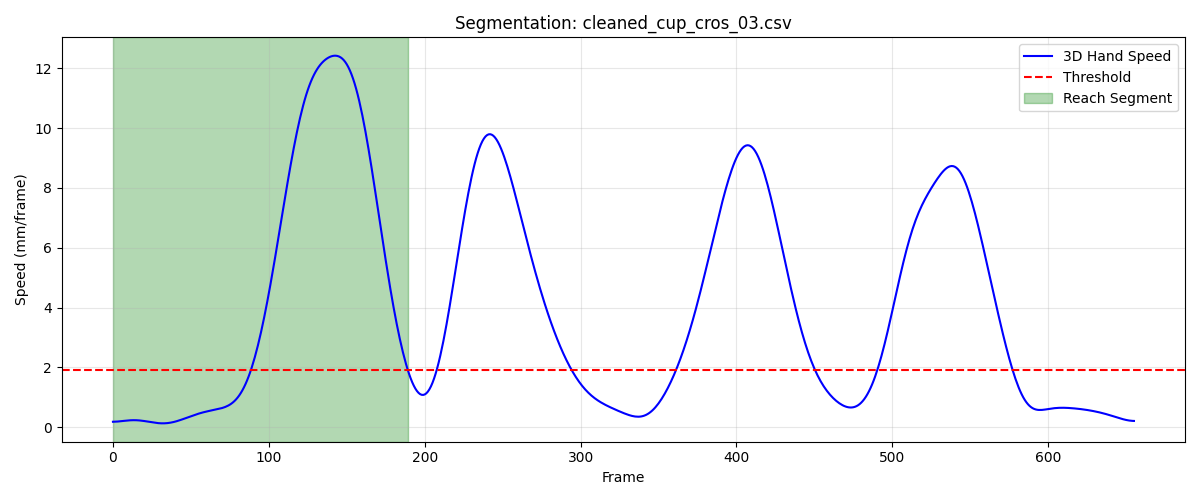

The data file committed next to this chart (first rows):
frame, sub_frame, shoulderr_x, shoulderr_y, shoulderr_z, humr1_x, humr1_y, humr1_z, humr2_x, humr2_y, humr2_z, humr3_x, humr3_y, humr3_z, humr4_x, humr4_y, humr4_z, humr5_x, humr5_y, humr5_z, humr6_x, humr6_y, humr6_z, humr7_x
1, 0, 199, -707.8, 680.2, 225.8, -683.1, 570.6, 227.1, -680.7, 497.8, 216, -734.6, 569.3, 175.2, -647, 551.6, 214.2, -741.2, 510.8, 185, -655.8, 496.9, 182.5
2, 0, 199, -707.7, 680.1, 225.9, -682.9, 570.6, 227.1, -680.4, 497.8, 216, -734.4, 569.2, 175.2, -646.7, 551.6, 214.2, -740.9, 510.7, 185.1, -655.5, 496.9, 182.6
3, 0, 199, -707.5, 680.1, 225.9, -682.6, 570.5, 227.1, -680.1, 497.8, 216.1, -734.1, 569.2, 175.3, -646.4, 551.6, 214.2, -740.6, 510.7, 185.1, -655.2, 496.8, 182.6
4, 0, 199, -707.4, 680, 226, -682.4, 570.5, 227.2, -679.8, 497.8, 216.1, -733.9, 569.1, 175.3, -646.2, 551.6, 214.3, -740.4, 510.6, 185.2, -654.9, 496.8, 182.6
5, 0, 199, -707.2, 680, 226, -682.2, 570.5, 227.2, -679.5, 497.7, 216.1, -733.7, 569, 175.4, -645.9, 551.6, 214.3, -740.1, 510.5, 185.2, -654.6, 496.8, 182.6
6, 0, 199, -707, 679.9, 226, -681.9, 570.4, 227.2, -679.2, 497.7, 216.1, -733.4, 568.9, 175.4, -645.6, 551.6, 214.3, -739.8, 510.5, 185.2, -654.3, 496.8, 182.6
7, 0, 199, -706.9, 679.8, 226.1, -681.7, 570.4, 227.3, -678.9, 497.7, 216.1, -733.2, 568.9, 175.4, -645.4, 551.6, 214.3, -739.5, 510.4, 185.2, -654, 496.8, 182.7
8, 0, 199.1, -706.7, 679.8, 226.1, -681.5, 570.4, 227.3, -678.7, 497.6, 216.1, -733, 568.8, 175.5, -645.1, 551.6, 214.3, -739.3, 510.3, 185.3, -653.7, 496.8, 182.7
9, 0, 199.1, -706.5, 679.7, 226.1, -681.3, 570.3, 227.3, -678.4, 497.6, 216.1, -732.7, 568.7, 175.5, -644.9, 551.6, 214.3, -739, 510.2, 185.3, -653.5, 496.7, 182.7
10, 0, 199.1, -706.4, 679.7, 226.1, -681.1, 570.3, 227.3, -678.2, 497.6, 216.1, -732.5, 568.6, 175.5, -644.6, 551.5, 214.3, -738.7, 510.1, 185.3, -653.2, 496.7, 182.7
11, 0, 199, -706.2, 679.6, 226.1, -680.9, 570.2, 227.3, -677.9, 497.5, 216, -732.3, 568.6, 175.5, -644.4, 551.5, 214.3, -738.5, 510, 185.3, -653, 496.7, 182.7
12, 0, 199, -706, 679.5, 226.1, -680.7, 570.2, 227.3, -677.7, 497.5, 216, -732.1, 568.5, 175.6, -644.2, 551.5, 214.3, -738.3, 510, 185.3, -652.7, 496.7, 182.7
13, 0, 199, -705.9, 679.5, 226.1, -680.5, 570.1, 227.3, -677.4, 497.5, 216, -731.9, 568.4, 175.6, -644, 551.5, 214.2, -738, 509.9, 185.3, -652.5, 496.6, 182.7
14, 0, 199, -705.7, 679.4, 226.1, -680.3, 570.1, 227.3, -677.2, 497.4, 216, -731.7, 568.4, 175.6, -643.7, 551.4, 214.2, -737.8, 509.8, 185.3, -652.2, 496.6, 182.7
15, 0, 199, -705.6, 679.4, 226.1, -680.1, 570.1, 227.3, -677, 497.4, 216, -731.5, 568.3, 175.6, -643.5, 551.4, 214.2, -737.6, 509.8, 185.3, -652, 496.6, 182.6
16, 0, 199, -705.4, 679.4, 226, -679.9, 570, 227.3, -676.8, 497.4, 216, -731.3, 568.3, 175.6, -643.3, 551.4, 214.2, -737.4, 509.7, 185.3, -651.8, 496.6, 182.6
17, 0, 199, -705.3, 679.3, 226, -679.7, 570, 227.3, -676.6, 497.4, 215.9, -731.2, 568.2, 175.6, -643.1, 551.4, 214.1, -737.2, 509.7, 185.3, -651.6, 496.5, 182.6
18, 0, 199, -705.1, 679.3, 226, -679.6, 570, 227.3, -676.4, 497.4, 215.9, -731, 568.2, 175.6, -642.9, 551.4, 214.1, -737, 509.6, 185.3, -651.4, 496.5, 182.5
19, 0, 198.9, -704.9, 679.3, 226, -679.4, 570, 227.3, -676.2, 497.3, 215.9, -730.8, 568.2, 175.6, -642.7, 551.4, 214, -736.8, 509.6, 185.3, -651.2, 496.5, 182.5
20, 0, 198.9, -704.8, 679.3, 226, -679.2, 570, 227.3, -676.1, 497.3, 215.8, -730.7, 568.2, 175.6, -642.5, 551.4, 214, -736.7, 509.6, 185.3, -651, 496.5, 182.4
21, 0, 198.9, -704.6, 679.3, 226, -679.1, 570, 227.2, -675.9, 497.3, 215.8, -730.5, 568.2, 175.5, -642.4, 551.4, 214, -736.5, 509.6, 185.3, -650.8, 496.5, 182.4
22, 0, 198.9, -704.4, 679.3, 225.9, -678.9, 570, 227.2, -675.8, 497.3, 215.8, -730.3, 568.2, 175.5, -642.2, 551.4, 213.9, -736.3, 509.6, 185.2, -650.6, 496.5, 182.4
23, 0, 198.8, -704.3, 679.3, 225.9, -678.8, 570, 227.2, -675.6, 497.4, 215.7, -730.2, 568.2, 175.5, -642, 551.4, 213.9, -736.2, 509.6, 185.2, -650.4, 496.5, 182.3
24, 0, 198.8, -704.1, 679.3, 225.9, -678.6, 570, 227.1, -675.5, 497.4, 215.7, -730, 568.2, 175.5, -641.9, 551.4, 213.9, -736, 509.6, 185.2, -650.3, 496.6, 182.3
25, 0, 198.7, -704, 679.3, 225.9, -678.5, 570, 227.1, -675.3, 497.4, 215.7, -729.9, 568.2, 175.5, -641.7, 551.4, 213.8, -735.9, 509.6, 185.2, -650.1, 496.6, 182.3
26, 0, 198.7, -703.8, 679.3, 225.8, -678.3, 570, 227.1, -675.2, 497.4, 215.6, -729.7, 568.2, 175.5, -641.6, 551.4, 213.8, -735.7, 509.6, 185.2, -650, 496.6, 182.2
27, 0, 198.7, -703.7, 679.3, 225.8, -678.2, 570, 227, -675, 497.4, 215.6, -729.6, 568.2, 175.4, -641.5, 551.4, 213.8, -735.6, 509.6, 185.2, -649.8, 496.6, 182.2
28, 0, 198.6, -703.6, 679.4, 225.8, -678, 570.1, 227, -674.9, 497.4, 215.6, -729.5, 568.3, 175.4, -641.3, 551.4, 213.8, -735.4, 509.7, 185.2, -649.7, 496.6, 182.2
29, 0, 198.6, -703.5, 679.4, 225.8, -677.9, 570.1, 227, -674.8, 497.4, 215.6, -729.4, 568.3, 175.4, -641.2, 551.5, 213.7, -735.3, 509.7, 185.2, -649.6, 496.6, 182.1
30, 0, 198.6, -703.4, 679.4, 225.7, -677.8, 570.1, 227, -674.6, 497.4, 215.5, -729.3, 568.3, 175.4, -641.2, 551.5, 213.7, -735.2, 509.7, 185.2, -649.5, 496.6, 182.1
31, 0, 198.6, -703.3, 679.4, 225.7, -677.7, 570.1, 226.9, -674.6, 497.4, 215.5, -729.2, 568.3, 175.3, -641.1, 551.5, 213.7, -735.2, 509.7, 185.2, -649.4, 496.6, 182.1
32, 0, 198.5, -703.3, 679.4, 225.7, -677.7, 570.1, 226.9, -674.5, 497.5, 215.5, -729.1, 568.3, 175.3, -641, 551.5, 213.7, -735.1, 509.7, 185.1, -649.3, 496.7, 182.1
33, 0, 198.5, -703.3, 679.4, 225.6, -677.7, 570.1, 226.9, -674.4, 497.5, 215.5, -729.1, 568.3, 175.3, -641, 551.5, 213.6, -735, 509.7, 185.1, -649.3, 496.7, 182
34, 0, 198.5, -703.3, 679.4, 225.6, -677.6, 570.1, 226.9, -674.4, 497.5, 215.4, -729.1, 568.3, 175.3, -641, 551.5, 213.6, -735, 509.7, 185.1, -649.2, 496.7, 182
35, 0, 198.5, -703.3, 679.5, 225.6, -677.6, 570.2, 226.9, -674.4, 497.5, 215.4, -729.1, 568.3, 175.3, -641, 551.6, 213.6, -735, 509.7, 185.1, -649.2, 496.7, 182
36, 0, 198.5, -703.3, 679.5, 225.6, -677.7, 570.2, 226.9, -674.5, 497.5, 215.4, -729.1, 568.3, 175.3, -641, 551.6, 213.6, -735.1, 509.7, 185.1, -649.2, 496.7, 181.9
37, 0, 198.5, -703.3, 679.5, 225.6, -677.7, 570.2, 226.9, -674.5, 497.5, 215.4, -729.2, 568.4, 175.3, -641, 551.6, 213.6, -735.1, 509.7, 185.1, -649.3, 496.7, 181.9
38, 0, 198.4, -703.4, 679.5, 225.6, -677.8, 570.2, 226.8, -674.6, 497.5, 215.4, -729.3, 568.4, 175.3, -641.1, 551.6, 213.5, -735.2, 509.7, 185.1, -649.3, 496.7, 181.9
39, 0, 198.4, -703.5, 679.5, 225.6, -677.9, 570.2, 226.8, -674.7, 497.6, 215.3, -729.3, 568.4, 175.3, -641.2, 551.6, 213.5, -735.3, 509.8, 185.1, -649.4, 496.7, 181.8
40, 0, 198.4, -703.6, 679.5, 225.6, -678, 570.2, 226.8, -674.8, 497.6, 215.3, -729.4, 568.4, 175.3, -641.3, 551.6, 213.5, -735.4, 509.8, 185.1, -649.5, 496.8, 181.8
41, 0, 198.4, -703.7, 679.5, 225.6, -678.2, 570.2, 226.8, -675, 497.6, 215.3, -729.6, 568.4, 175.3, -641.4, 551.7, 213.4, -735.5, 509.8, 185.1, -649.6, 496.8, 181.8
42, 0, 198.4, -703.8, 679.6, 225.6, -678.3, 570.3, 226.8, -675.1, 497.6, 215.3, -729.7, 568.4, 175.3, -641.5, 551.7, 213.4, -735.7, 509.8, 185.1, -649.8, 496.8, 181.8
43, 0, 198.4, -704, 679.6, 225.6, -678.5, 570.3, 226.8, -675.3, 497.6, 215.3, -729.9, 568.4, 175.3, -641.6, 551.7, 213.4, -735.8, 509.9, 185, -650, 496.8, 181.7
44, 0, 198.4, -704.1, 679.6, 225.6, -678.7, 570.3, 226.8, -675.5, 497.6, 215.3, -730, 568.5, 175.3, -641.8, 551.7, 213.4, -736, 509.9, 185, -650.2, 496.8, 181.7
45, 0, 198.4, -704.3, 679.6, 225.6, -678.8, 570.3, 226.8, -675.7, 497.7, 215.2, -730.2, 568.5, 175.3, -642, 551.7, 213.4, -736.2, 509.9, 185, -650.4, 496.9, 181.7
46, 0, 198.4, -704.5, 679.7, 225.6, -679.1, 570.4, 226.8, -675.9, 497.7, 215.2, -730.4, 568.5, 175.3, -642.2, 551.8, 213.3, -736.4, 510, 184.9, -650.6, 496.9, 181.7
47, 0, 198.4, -704.7, 679.7, 225.5, -679.3, 570.4, 226.8, -676.1, 497.7, 215.2, -730.6, 568.6, 175.3, -642.4, 551.8, 213.3, -736.6, 510, 184.9, -650.9, 496.9, 181.6
48, 0, 198.3, -704.9, 679.7, 225.5, -679.5, 570.4, 226.8, -676.4, 497.7, 215.1, -730.9, 568.6, 175.3, -642.6, 551.8, 213.3, -736.9, 510.1, 184.9, -651.1, 496.9, 181.6
49, 0, 198.3, -705.1, 679.8, 225.5, -679.8, 570.4, 226.8, -676.6, 497.7, 215.1, -731.1, 568.6, 175.3, -642.8, 551.8, 213.2, -737.2, 510.1, 184.9, -651.4, 496.9, 181.6
50, 0, 198.3, -705.3, 679.8, 225.5, -680, 570.5, 226.8, -676.9, 497.8, 215.1, -731.4, 568.7, 175.3, -643.1, 551.8, 213.2, -737.4, 510.1, 184.9, -651.6, 497, 181.5
51, 0, 198.3, -705.5, 679.8, 225.5, -680.3, 570.5, 226.7, -677.2, 497.8, 215.1, -731.6, 568.7, 175.2, -643.3, 551.8, 213.2, -737.7, 510.2, 184.9, -651.9, 497, 181.5
52, 0, 198.2, -705.8, 679.8, 225.5, -680.5, 570.5, 226.7, -677.5, 497.8, 215, -731.9, 568.7, 175.2, -643.6, 551.8, 213.1, -738, 510.2, 184.9, -652.2, 496.9, 181.4
53, 0, 198.2, -706, 679.8, 225.4, -680.8, 570.5, 226.7, -677.8, 497.8, 215, -732.2, 568.8, 175.2, -643.9, 551.8, 213.1, -738.3, 510.2, 184.9, -652.5, 496.9, 181.4
54, 0, 198.2, -706.2, 679.8, 225.4, -681.1, 570.5, 226.7, -678.1, 497.8, 215, -732.5, 568.8, 175.2, -644.2, 551.8, 213.1, -738.6, 510.3, 184.9, -652.8, 496.9, 181.4
55, 0, 198.2, -706.4, 679.8, 225.4, -681.4, 570.5, 226.7, -678.4, 497.7, 215, -732.8, 568.8, 175.2, -644.5, 551.8, 213, -738.9, 510.3, 184.9, -653.1, 496.9, 181.3
56, 0, 198.2, -706.7, 679.8, 225.4, -681.7, 570.4, 226.7, -678.8, 497.7, 215, -733, 568.8, 175.2, -644.8, 551.7, 213, -739.2, 510.3, 184.9, -653.4, 496.9, 181.3
57, 0, 198.2, -706.9, 679.8, 225.4, -682, 570.4, 226.7, -679.1, 497.7, 215, -733.3, 568.8, 175.2, -645.1, 551.7, 213, -739.6, 510.3, 184.9, -653.7, 496.8, 181.3
58, 0, 198.2, -707.2, 679.8, 225.4, -682.3, 570.4, 226.7, -679.4, 497.7, 215, -733.7, 568.8, 175.2, -645.4, 551.7, 213, -739.9, 510.3, 184.9, -654.1, 496.8, 181.3
59, 0, 198.2, -707.5, 679.9, 225.4, -682.6, 570.4, 226.7, -679.8, 497.7, 215, -734, 568.8, 175.2, -645.7, 551.6, 213, -740.2, 510.3, 184.8, -654.4, 496.8, 181.3
60, 0, 198.2, -707.8, 679.9, 225.4, -682.9, 570.4, 226.7, -680.1, 497.7, 215, -734.3, 568.8, 175.2, -646.1, 551.6, 213, -740.6, 510.3, 184.8, -654.8, 496.8, 181.3
... 130 more rows
